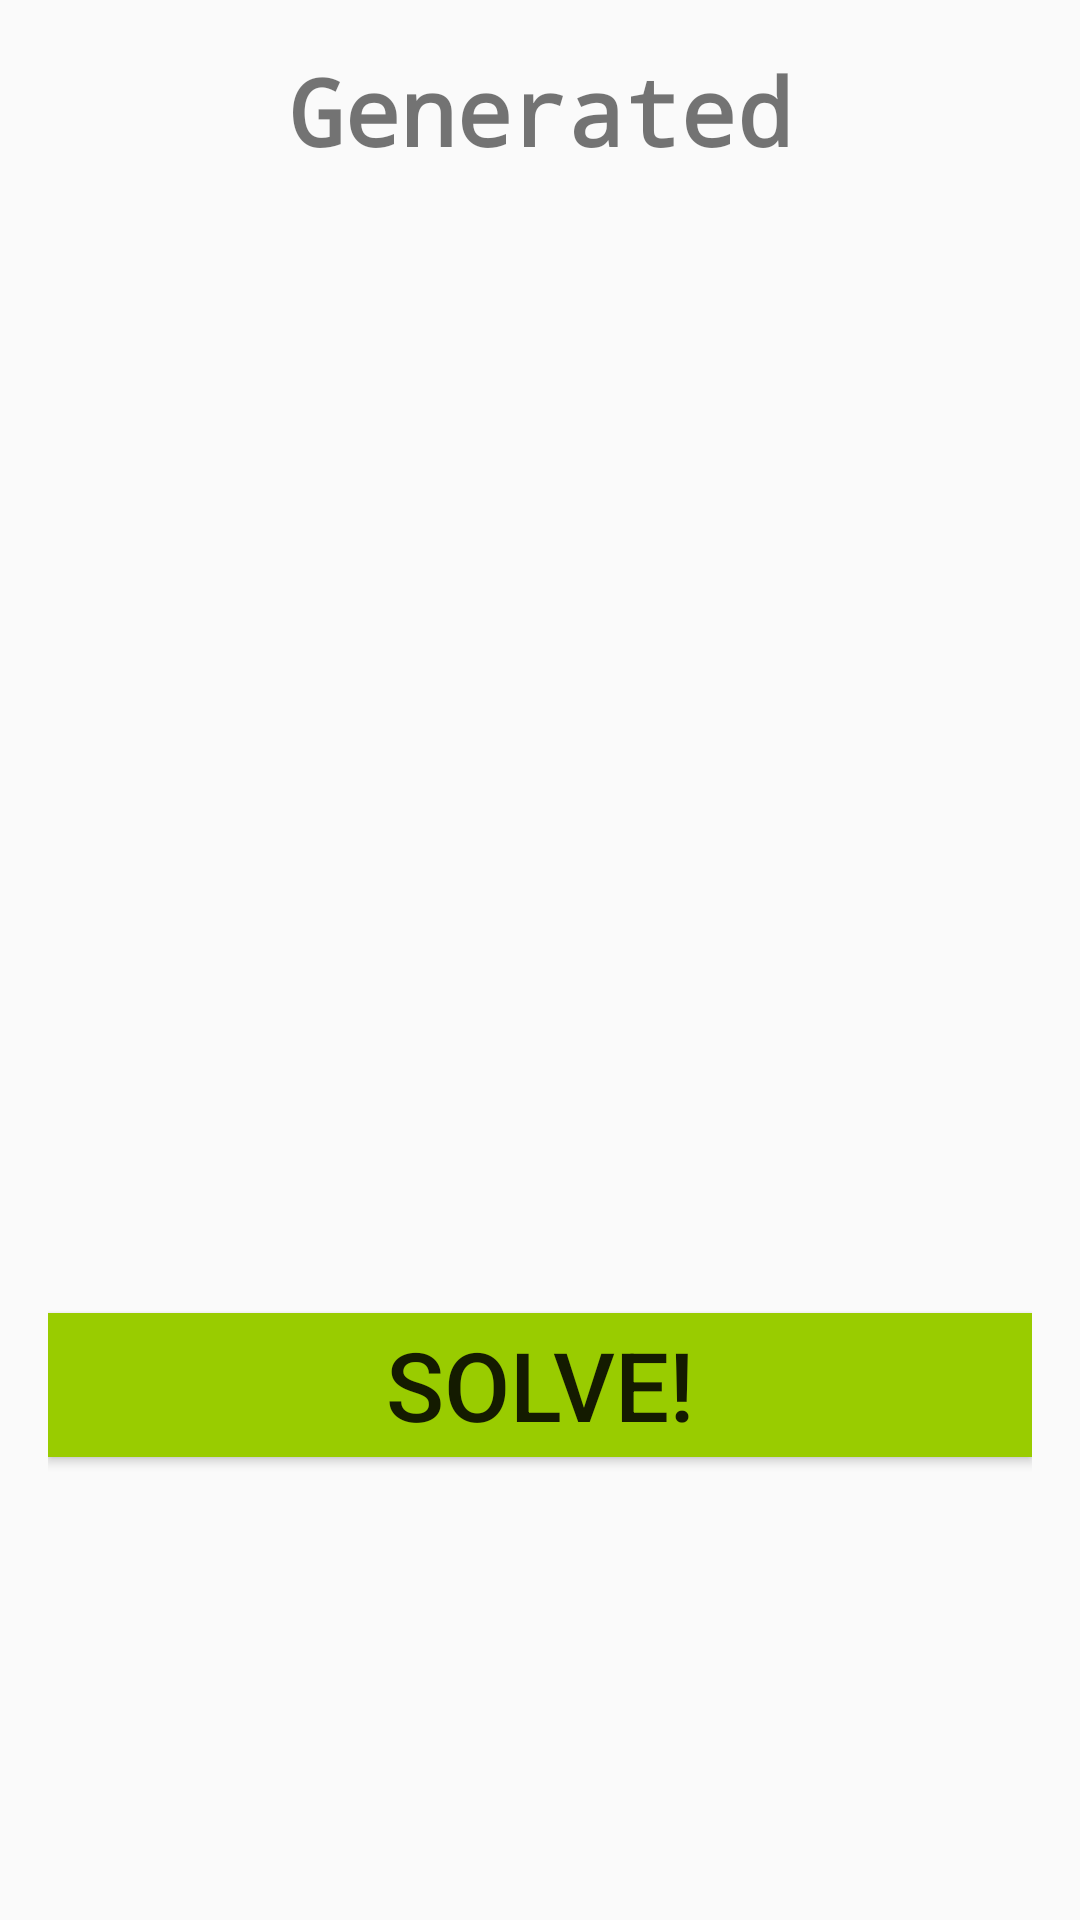

The Android layout XML behind this screen, and the referenced resources:
<!-- AndroidManifest.xml: application theme AppTheme -->
<!-- res/layout/activity_generate_problem.xml -->
<LinearLayout xmlns:android="http://schemas.android.com/apk/res/android"
                xmlns:tools="http://schemas.android.com/tools"
                android:layout_width="match_parent"
                android:layout_height="match_parent"
                android:paddingLeft="@dimen/activity_horizontal_margin"
                android:paddingRight="@dimen/activity_horizontal_margin"
                android:paddingTop="@dimen/activity_vertical_margin"
                android:paddingBottom="@dimen/activity_vertical_margin"
                android:orientation="vertical"
                tools:context="smartface.org.smartface_polygons.GenerateProblem">

    <TextView
        android:text="@string/title_generator"
        style="@style/Titles"/>

    <FrameLayout
        android:id="@+id/showProblem"
        android:layout_width="fill_parent"
        android:layout_height="380dp"/>

    <Button
        android:id="@+id/btnSolve"
        style="@style/Buttons"
        android:text="Solve!"
        android:onClick="solveProblem"/>

</LinearLayout>
<!-- resources referenced by this layout -->
<resources>
  <dimen name="activity_horizontal_margin">16dp</dimen>
  <dimen name="activity_vertical_margin">16dp</dimen>
  <string name="title_generator">Generated</string>
  <style name="Buttons">
  
          <item name="android:textSize">@dimen/label_sizes</item>
          <item name="android:background">#99cc00</item>
          <item name="android:layout_width">match_parent</item>
          <item name="android:layout_height">wrap_content</item>
      </style>
  <style name="Titles">
          <item name="android:textSize">15pt</item>
          <item name="android:foreground">#33b5e5</item>
          <item name="android:textAlignment">center</item>
          <item name="android:layout_width">match_parent</item>
          <item name="android:layout_height">wrap_content</item>
          <item name="android:typeface">monospace</item>
          <item name="android:textStyle">bold</item>
          <item name="android:gravity">center</item>
      </style>
  <style name="AppTheme" parent="Theme.AppCompat.Light.DarkActionBar">
          
      </style>
  <dimen name="label_sizes">32sp</dimen>
</resources>
